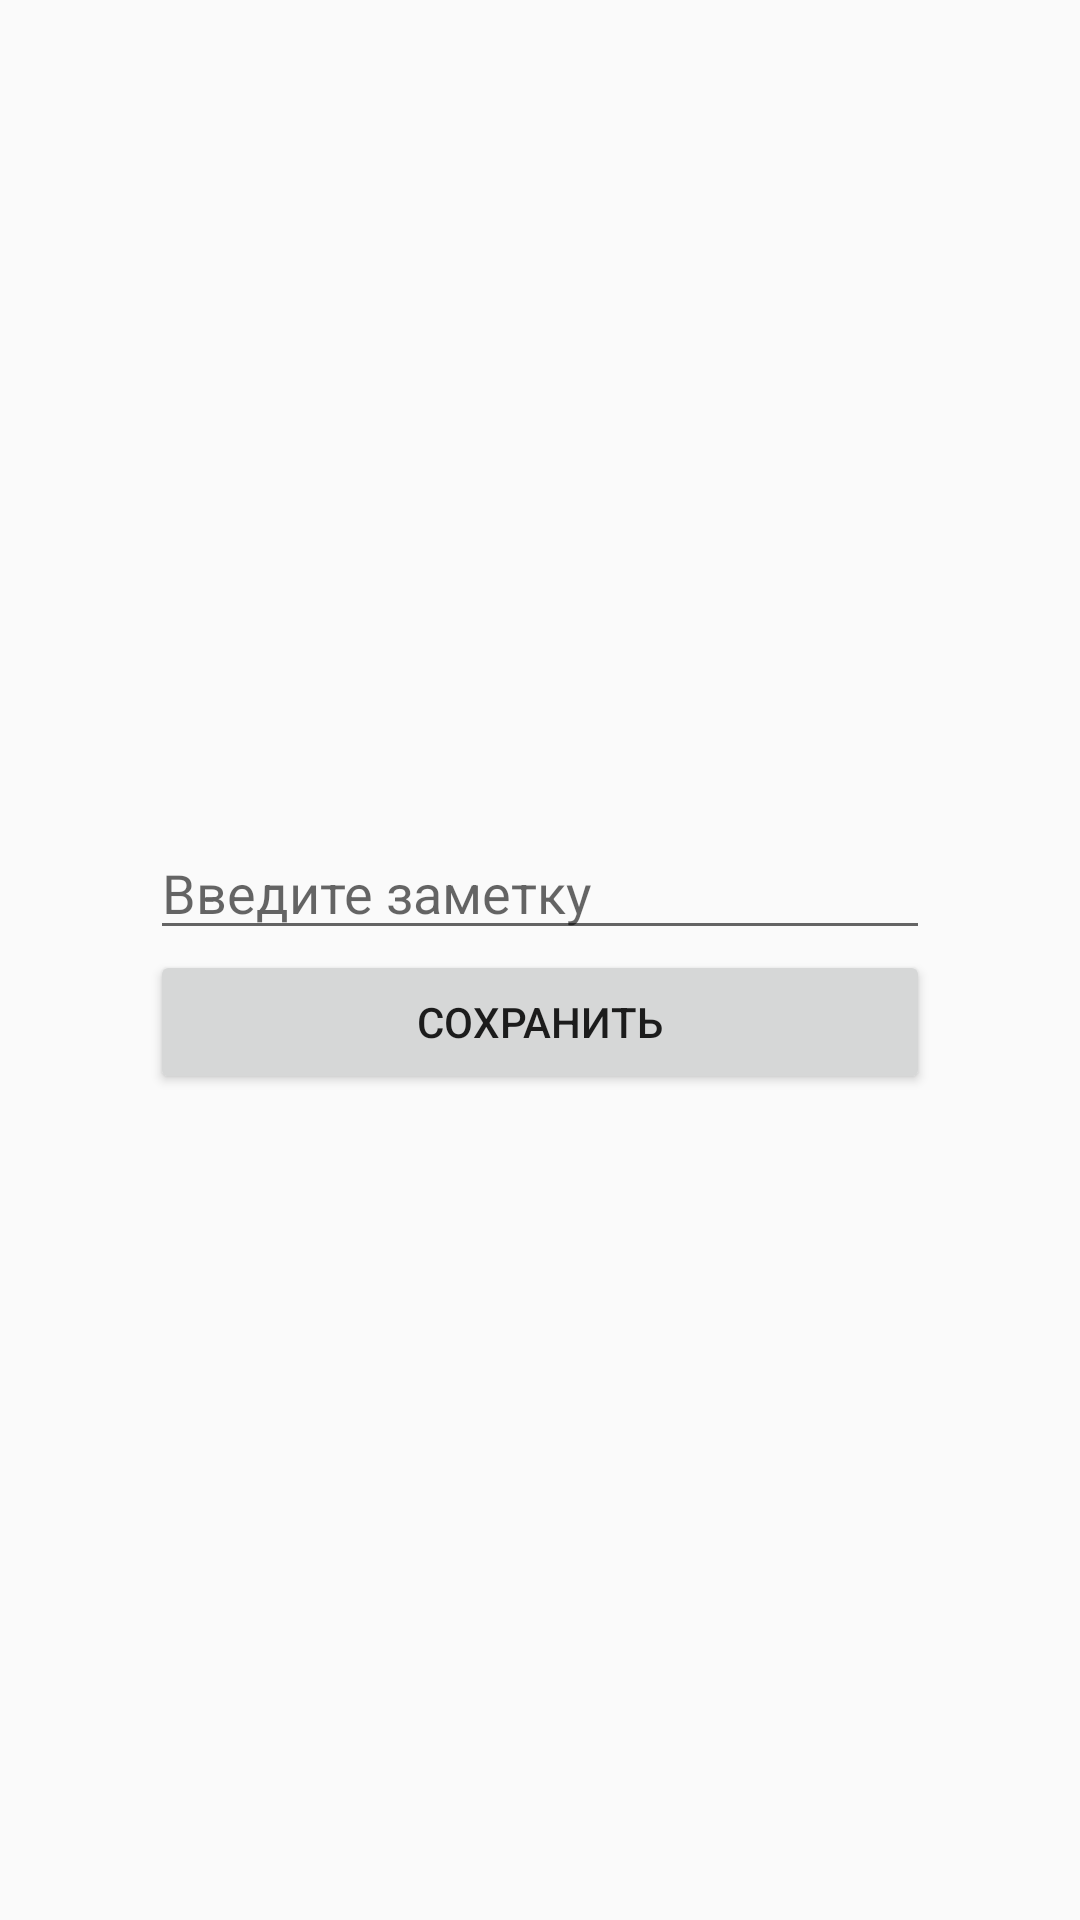

The Android layout XML behind this screen, and the referenced resources:
<!-- AndroidManifest.xml: application theme Theme.AppCompat.Light.NoActionBar -->
<!-- res/layout/activity_notes.xml -->
<?xml version="1.0" encoding="utf-8"?>
<LinearLayout xmlns:android="http://schemas.android.com/apk/res/android"
    xmlns:tools="http://schemas.android.com/tools"
    android:layout_width="match_parent"
    android:layout_height="match_parent"
    android:gravity="center_vertical"
    android:orientation="vertical"
    android:padding="50dp"
    tools:context=".NotesActivity">

    <EditText
        android:id="@+id/inputNote"
        android:layout_width="match_parent"
        android:layout_height="wrap_content"
        android:hint="@string/input_Note"
        android:importantForAutofill="no"
        android:inputType="text" />

    <Button
        android:id="@+id/btnSaveNote"
        android:layout_width="match_parent"
        android:layout_height="wrap_content"
        android:text="@string/btn_SaveNote" />

</LinearLayout>
<!-- resources referenced by this layout -->
<resources>
  <string name="btn_SaveNote">СОХРАНИТЬ</string>
  <string name="input_Note">Введите заметку</string>
</resources>
